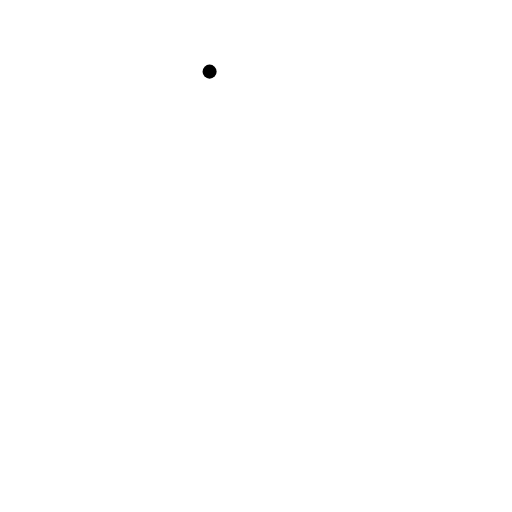
t = 0.00 s
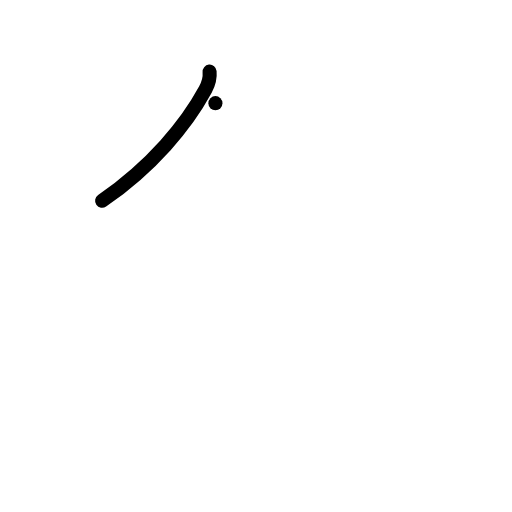
t = 1.00 s
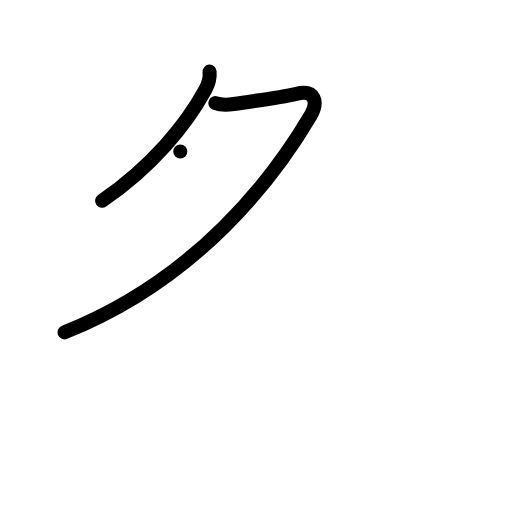
t = 2.00 s
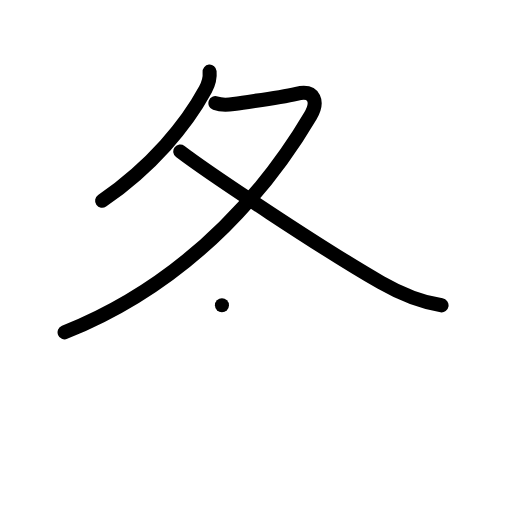
t = 3.00 s
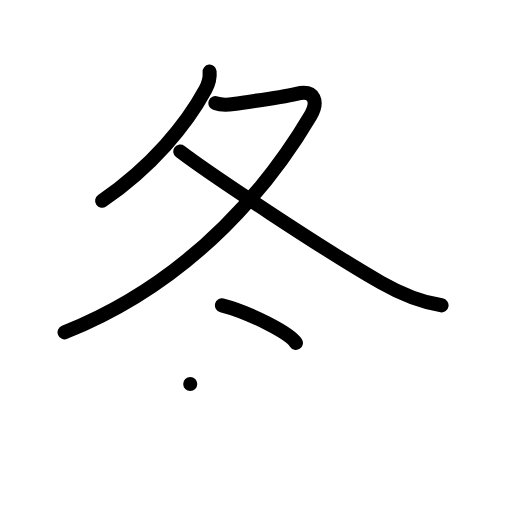
t = 4.00 s
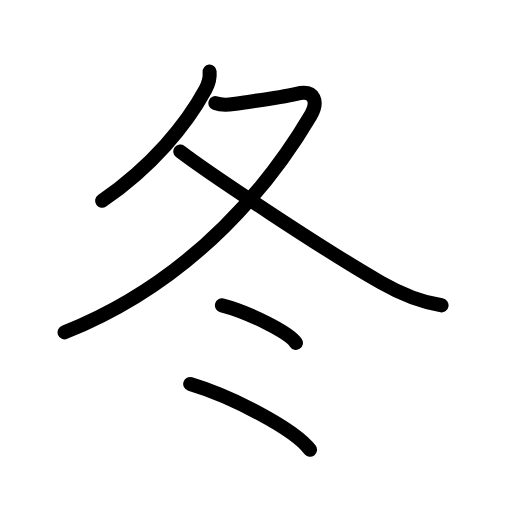
t = 5.00 s

The animated SVG that drew these frames (rendered in a browser with its animation timeline set to each time). Animation: 14 SMIL elements (animate=14); one cycle of 5.00 s.

<?xml version="1.0" encoding="UTF-8"?>
<!--
AniKanjiVG is licensed by CC-BY-SA Paul C. Sommerhoff (https://bitbucket.org/sommerhoff/anikanjivg).
AniKanjiVG uses KanjiVG which is licensed by CC-BY-SA Ulrich Apel (http://kanjivg.tagaini.net).
See also http://creativecommons.org/licenses/by-sa/3.0/
-->
<svg xmlns:kvg='http://kanjivg.tagaini.net' xmlns='http://www.w3.org/2000/svg' width='109' height='109' viewBox='0 0 109 109' style='fill:none;stroke:#000000;stroke-width:3;stroke-linecap:round;stroke-linejoin:round;' id="kvg:kanji_051ac"><g id="kvg:051ac" kvg:element="冬"><g id="kvg:051ac-g1" kvg:element="夂" kvg:position="top" kvg:radical="nelson"><path id="kvg:051ac-s1" kvg:type="㇒" d="M44.62,15.25c0.14,1.46-0.19,2.53-0.9,3.84c-4.05,7.46-11.32,16.3-21.98,23.66"><animate attributeName="d" begin="0.0s" dur="0.5s" from="M44.62,15.25C44.62,15.25,44.62,15.25,44.62,15.25" to="M44.62,15.25c0.14,1.46-0.19,2.53-0.9,3.84" />
<animate attributeName="d" begin="0.5s" dur="0.5s" from="M44.62,15.25c0.14,1.46-0.19,2.53-0.9,3.84c0,0,0,0,0,0,0" to="M44.62,15.25c0.14,1.46-0.19,2.53-0.9,3.84c-4.05,7.46-11.32,16.3-21.98,23.66" />
</path>
<path id="kvg:051ac-s2" kvg:type="㇇" d="M45.86,21.96c0.81,0.29,2.21,0.43,3.89,0.18c5.75-0.88,9.61-1.32,13.36-2.17c4.04-0.92,4.68,1.79,2.97,4.69C58.5,37.5,42.25,59.38,13.75,70.75"><animate attributeName="d" begin="1.0s" dur="0.25s" from="M45.86,21.96C45.86,21.96,45.86,21.96,45.86,21.96" to="M45.86,21.96c0.81,0.29,2.21,0.43,3.89,0.18" />
<animate attributeName="d" begin="1.25s" dur="0.25s" from="M45.86,21.96c0.81,0.29,2.21,0.43,3.89,0.18c0,0,0,0,0,0,0" to="M45.86,21.96c0.81,0.29,2.21,0.43,3.89,0.18c5.75-0.88,9.61-1.32,13.36-2.17" />
<animate attributeName="d" begin="1.5s" dur="0.25s" from="M45.86,21.96c0.81,0.29,2.21,0.43,3.89,0.18c5.75-0.88,9.61-1.32,13.36-2.17c0,0,0,0,0,0,0" to="M45.86,21.96c0.81,0.29,2.21,0.43,3.89,0.18c5.75-0.88,9.61-1.32,13.36-2.17c4.04-0.92,4.68,1.79,2.97,4.69" />
<animate attributeName="d" begin="1.75s" dur="0.25s" from="M45.86,21.96c0.81,0.29,2.21,0.43,3.89,0.18c5.75-0.88,9.61-1.32,13.36-2.17c4.04-0.92,4.68,1.79,2.97,4.69c0,0,0,0,0,0,0" to="M45.86,21.96c0.81,0.29,2.21,0.43,3.89,0.18c5.75-0.88,9.61-1.32,13.36-2.17c4.04-0.92,4.68,1.79,2.97,4.69C58.5,37.5,42.25,59.38,13.75,70.75" />
<animate attributeName="d" begin="0s" dur="1.0s" from="M-100,-100" to="M-100,-100" />
</path>
<path id="kvg:051ac-s3" kvg:type="㇏" d="M38.38,32.25c6.13,4.66,30.42,20.84,42.71,27.89c3.8,2.18,8.54,4.17,12.91,4.86"><animate attributeName="d" begin="2.0s" dur="0.5s" from="M38.38,32.25C38.38,32.25,38.38,32.25,38.38,32.25" to="M38.38,32.25c6.13,4.66,30.42,20.84,42.71,27.89" />
<animate attributeName="d" begin="2.5s" dur="0.5s" from="M38.38,32.25c6.13,4.66,30.42,20.84,42.71,27.89c0,0,0,0,0,0,0" to="M38.38,32.25c6.13,4.66,30.42,20.84,42.71,27.89c3.8,2.18,8.54,4.17,12.91,4.86" />
<animate attributeName="d" begin="0s" dur="2.0s" from="M-100,-100" to="M-100,-100" />
</path>
</g>
<g id="kvg:051ac-g2" kvg:element="冫" kvg:original="氷" kvg:position="bottom" kvg:radical="tradit"><g id="kvg:051ac-g3" kvg:position="top"><path id="kvg:051ac-s4" kvg:type="㇔" d="M47.25,65c5.56,1.41,14.36,5.8,15.75,8"><animate attributeName="d" begin="3.0s" dur="1.0s" from="M47.25,65C47.25,65,47.25,65,47.25,65" to="M47.25,65c5.56,1.41,14.36,5.8,15.75,8" />
<animate attributeName="d" begin="0s" dur="3.0s" from="M-100,-100" to="M-100,-100" />
</path>
</g>
<g id="kvg:051ac-g4" kvg:position="bottom"><path id="kvg:051ac-s5" kvg:type="㇔/㇀" d="M40.5,81.75c8.91,2.65,22.25,9.62,25.5,14"><animate attributeName="d" begin="4.0s" dur="1.0s" from="M40.5,81.75C40.5,81.75,40.5,81.75,40.5,81.75" to="M40.5,81.75c8.91,2.65,22.25,9.62,25.5,14" />
<animate attributeName="d" begin="0s" dur="4.0s" from="M-100,-100" to="M-100,-100" />
</path>
</g>
</g>
</g>
</svg>
